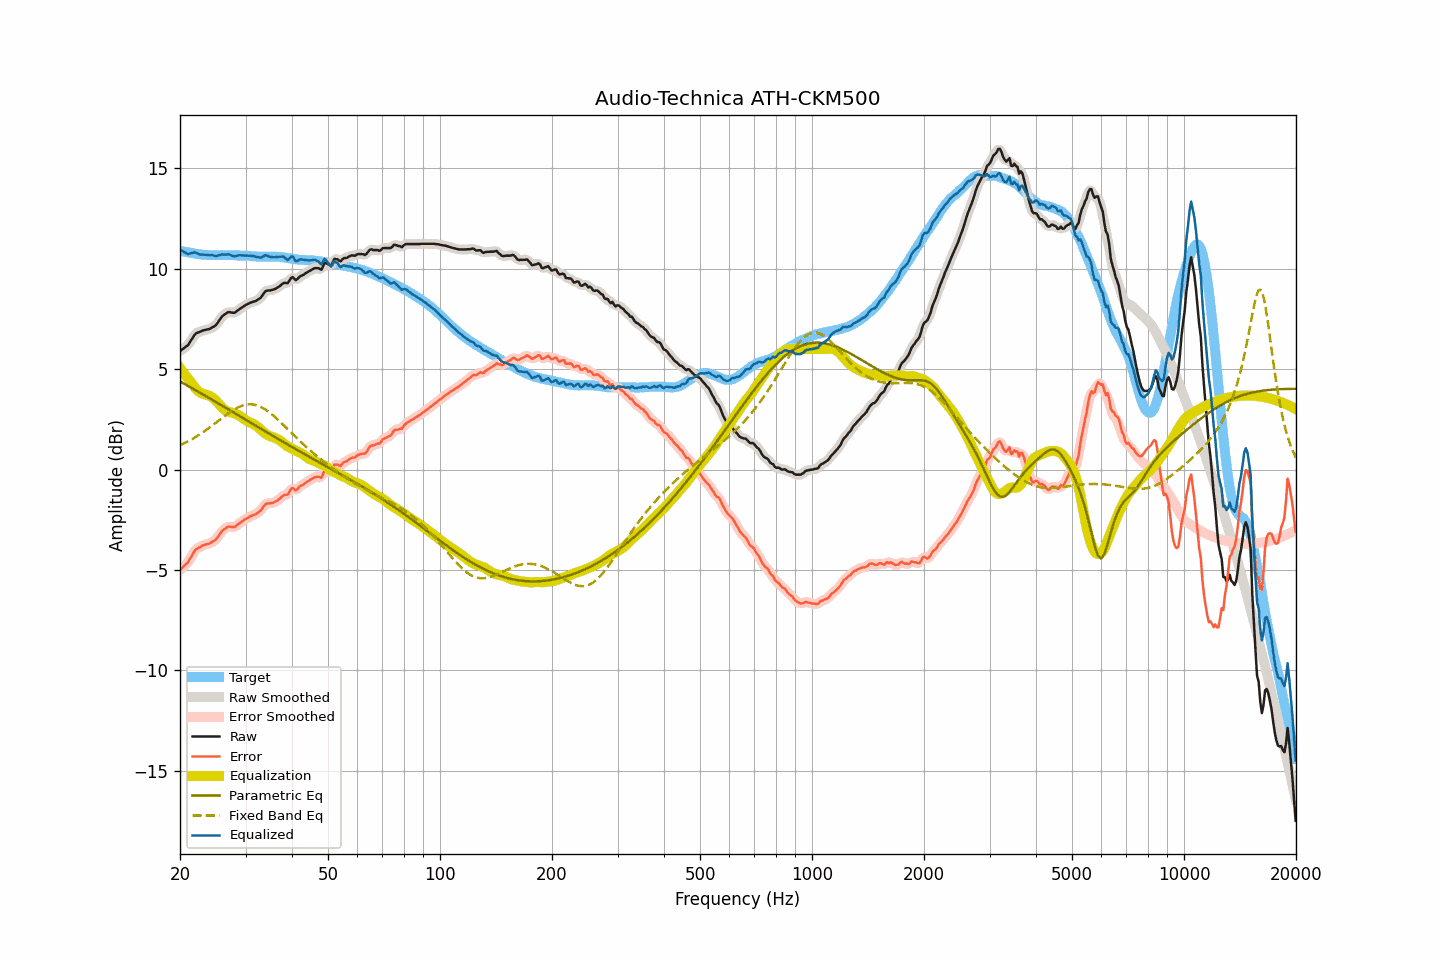

The data file committed next to this chart (first rows):
frequency, raw, smoothed, error, error_smoothed, equalization, parametric_eq, fixed_band_eq, equalized_raw, equalized_smoothed, target
20.00, 5.90, 5.91, -5.00, -4.99, 5.06, 4.39, 1.21, 10.96, 10.97, 10.90
20.20, 5.96, 5.95, -4.92, -4.93, 4.95, 4.34, 1.25, 10.91, 10.90, 10.88
20.40, 6.02, 6.01, -4.84, -4.85, 4.84, 4.30, 1.28, 10.86, 10.85, 10.86
20.61, 6.08, 6.07, -4.77, -4.77, 4.73, 4.25, 1.32, 10.81, 10.80, 10.85
20.81, 6.14, 6.14, -4.69, -4.69, 4.63, 4.21, 1.36, 10.77, 10.76, 10.83
21.02, 6.20, 6.22, -4.62, -4.59, 4.53, 4.16, 1.41, 10.72, 10.75, 10.82
21.23, 6.33, 6.32, -4.47, -4.48, 4.43, 4.12, 1.45, 10.76, 10.75, 10.80
21.44, 6.45, 6.45, -4.34, -4.34, 4.33, 4.07, 1.49, 10.78, 10.78, 10.79
21.66, 6.57, 6.58, -4.21, -4.19, 4.22, 4.03, 1.54, 10.78, 10.80, 10.78
21.87, 6.70, 6.69, -4.05, -4.07, 4.11, 3.98, 1.59, 10.81, 10.80, 10.75
22.09, 6.78, 6.77, -3.97, -3.98, 4.02, 3.94, 1.64, 10.79, 10.78, 10.74
22.31, 6.82, 6.82, -3.91, -3.91, 3.93, 3.89, 1.69, 10.75, 10.76, 10.73
22.54, 6.85, 6.85, -3.88, -3.87, 3.87, 3.85, 1.74, 10.72, 10.72, 10.72
22.76, 6.88, 6.88, -3.83, -3.83, 3.82, 3.80, 1.79, 10.70, 10.70, 10.71
22.99, 6.92, 6.91, -3.78, -3.79, 3.78, 3.76, 1.84, 10.70, 10.70, 10.70
23.22, 6.94, 6.94, -3.75, -3.75, 3.76, 3.71, 1.90, 10.69, 10.70, 10.69
23.45, 6.96, 6.96, -3.73, -3.73, 3.73, 3.66, 1.95, 10.69, 10.69, 10.69
23.69, 6.98, 6.97, -3.70, -3.71, 3.71, 3.62, 2.01, 10.69, 10.68, 10.68
23.92, 6.99, 7.00, -3.69, -3.68, 3.68, 3.57, 2.07, 10.67, 10.68, 10.68
24.16, 7.03, 7.03, -3.65, -3.65, 3.64, 3.52, 2.13, 10.67, 10.67, 10.68
24.40, 7.08, 7.07, -3.60, -3.61, 3.60, 3.48, 2.19, 10.68, 10.66, 10.68
24.65, 7.12, 7.12, -3.56, -3.56, 3.54, 3.43, 2.25, 10.65, 10.65, 10.68
24.89, 7.17, 7.18, -3.51, -3.50, 3.46, 3.38, 2.31, 10.63, 10.64, 10.68
25.14, 7.26, 7.26, -3.41, -3.41, 3.38, 3.33, 2.37, 10.64, 10.64, 10.67
25.39, 7.37, 7.37, -3.30, -3.30, 3.29, 3.29, 2.43, 10.66, 10.66, 10.67
25.65, 7.49, 7.49, -3.18, -3.19, 3.20, 3.24, 2.50, 10.68, 10.69, 10.67
25.91, 7.61, 7.59, -3.07, -3.08, 3.11, 3.19, 2.56, 10.71, 10.70, 10.68
26.16, 7.68, 7.68, -3.00, -3.00, 3.03, 3.14, 2.62, 10.70, 10.70, 10.68
26.43, 7.74, 7.75, -2.94, -2.93, 2.96, 3.10, 2.68, 10.70, 10.71, 10.68
26.69, 7.79, 7.79, -2.89, -2.88, 2.91, 3.05, 2.74, 10.70, 10.71, 10.68
26.96, 7.84, 7.82, -2.84, -2.85, 2.88, 3.00, 2.80, 10.72, 10.71, 10.68
27.23, 7.84, 7.83, -2.84, -2.84, 2.86, 2.95, 2.85, 10.70, 10.69, 10.67
27.50, 7.82, 7.82, -2.86, -2.85, 2.84, 2.91, 2.91, 10.66, 10.66, 10.67
27.77, 7.81, 7.81, -2.86, -2.86, 2.82, 2.86, 2.96, 10.63, 10.63, 10.67
28.05, 7.81, 7.82, -2.86, -2.84, 2.80, 2.81, 3.00, 10.61, 10.62, 10.67
28.33, 7.87, 7.87, -2.79, -2.80, 2.77, 2.76, 3.05, 10.64, 10.63, 10.66
28.62, 7.93, 7.92, -2.73, -2.74, 2.73, 2.71, 3.09, 10.66, 10.65, 10.66
28.90, 7.99, 7.99, -2.67, -2.67, 2.68, 2.67, 3.13, 10.67, 10.67, 10.66
29.19, 8.04, 8.04, -2.62, -2.61, 2.63, 2.62, 3.16, 10.66, 10.67, 10.65
29.48, 8.10, 8.10, -2.55, -2.56, 2.57, 2.57, 3.19, 10.67, 10.66, 10.65
29.78, 8.15, 8.15, -2.50, -2.50, 2.51, 2.52, 3.21, 10.66, 10.66, 10.65
30.08, 8.20, 8.20, -2.45, -2.45, 2.45, 2.47, 3.23, 10.65, 10.65, 10.65
30.38, 8.24, 8.24, -2.41, -2.40, 2.41, 2.43, 3.24, 10.65, 10.65, 10.65
30.68, 8.28, 8.28, -2.36, -2.36, 2.37, 2.38, 3.25, 10.65, 10.65, 10.64
30.99, 8.32, 8.31, -2.32, -2.32, 2.33, 2.33, 3.25, 10.65, 10.64, 10.63
31.30, 8.34, 8.34, -2.28, -2.28, 2.30, 2.28, 3.24, 10.63, 10.63, 10.62
31.61, 8.37, 8.37, -2.25, -2.25, 2.26, 2.24, 3.23, 10.62, 10.62, 10.62
31.93, 8.39, 8.40, -2.23, -2.22, 2.21, 2.19, 3.22, 10.59, 10.60, 10.62
32.24, 8.44, 8.43, -2.16, -2.17, 2.15, 2.14, 3.19, 10.59, 10.58, 10.60
32.57, 8.49, 8.48, -2.11, -2.12, 2.08, 2.09, 3.16, 10.57, 10.56, 10.60
32.89, 8.54, 8.55, -2.06, -2.04, 2.01, 2.04, 3.13, 10.55, 10.56, 10.60
33.22, 8.64, 8.65, -1.96, -1.95, 1.93, 2.00, 3.09, 10.57, 10.58, 10.60
33.55, 8.76, 8.76, -1.83, -1.84, 1.87, 1.95, 3.05, 10.63, 10.62, 10.59
33.89, 8.87, 8.85, -1.73, -1.75, 1.80, 1.90, 3.00, 10.67, 10.65, 10.60
34.23, 8.91, 8.90, -1.69, -1.69, 1.75, 1.85, 2.95, 10.66, 10.65, 10.60
34.57, 8.92, 8.92, -1.68, -1.68, 1.70, 1.81, 2.89, 10.62, 10.63, 10.59
34.92, 8.92, 8.93, -1.68, -1.67, 1.67, 1.76, 2.83, 10.59, 10.60, 10.60
35.27, 8.94, 8.94, -1.66, -1.66, 1.64, 1.71, 2.76, 10.58, 10.58, 10.60
35.62, 8.96, 8.96, -1.65, -1.64, 1.61, 1.67, 2.69, 10.57, 10.57, 10.60
35.97, 8.99, 8.99, -1.61, -1.61, 1.58, 1.62, 2.62, 10.57, 10.57, 10.60
... 635 more rows
